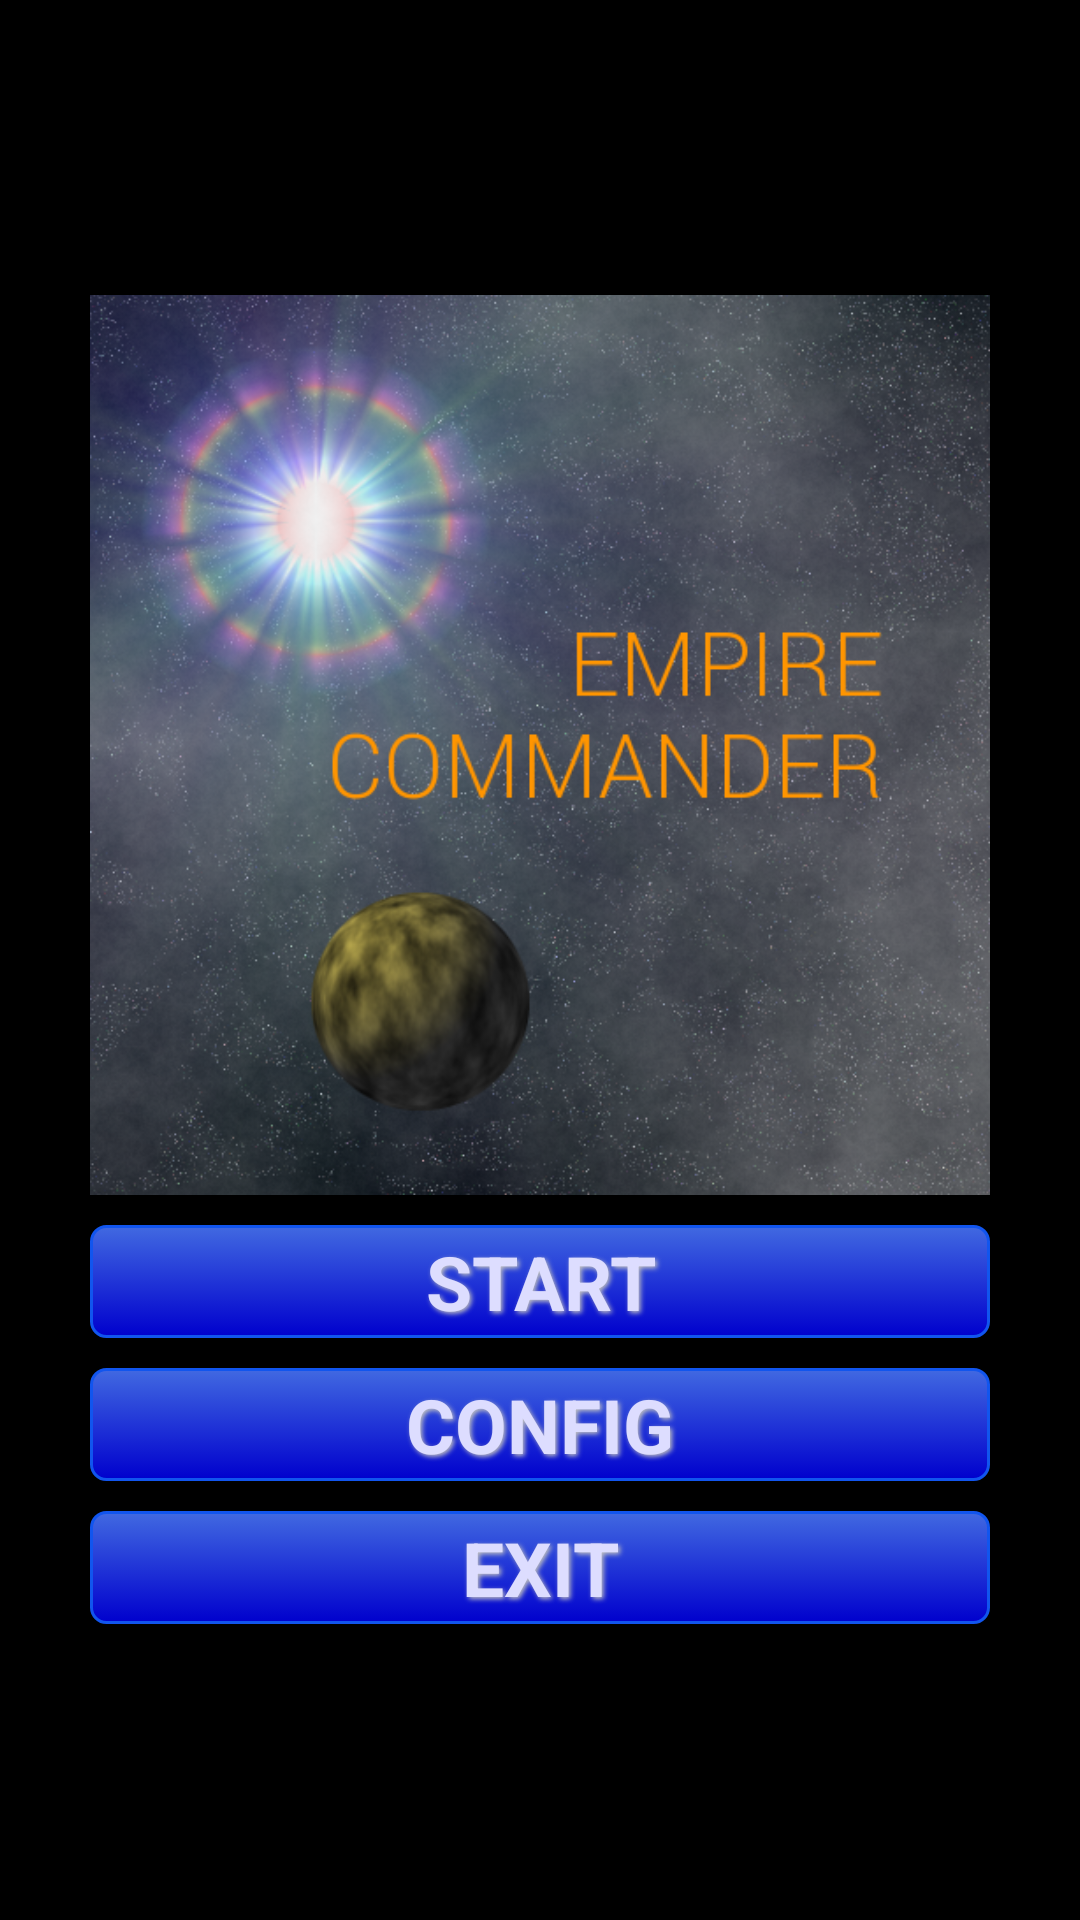

Here is an Android app screen rendered from its layout file. Give the layout XML and the strings, colors and styles it references.
<!-- AndroidManifest.xml: application theme android:Theme.Black.NoTitleBar.Fullscreen -->
<!-- res/layout/activity_main.xml -->
<LinearLayout
	xmlns:android="http://schemas.android.com/apk/res/android"
	xmlns:tools="http://schemas.android.com/tools"
	android:layout_height="match_parent"
	android:layout_width="match_parent"
	android:gravity="center"
	android:orientation="vertical"
	android:padding="@dimen/default_margin"
	tools:context=".MainActivity"
	>

	<ImageView
	    android:layout_margin="5dp"
	    android:layout_width="300sp"
	    android:layout_height="300sp"
	    android:layout_marginBottom="@dimen/double_margin"
		android:src="@drawable/welcome"
		/>

	<Button
		android:id="@+id/start_button_start"
		android:background="@drawable/button"
		android:layout_height="wrap_content"
		android:layout_width="300sp"
		android:layout_margin="5sp"
		android:text="@string/main_button_start"
		style="@style/ButtonTextMain"
		/>

	<Button
		android:id="@+id/start_button_config"
		android:background="@drawable/button"
		android:layout_height="wrap_content"
		android:layout_width="300sp"
		android:layout_margin="5sp"
		android:text="@string/main_button_config"
		style="@style/ButtonTextMain"
		/>

	<Button
		android:id="@+id/start_button_exit"
		android:background="@drawable/button"
		android:layout_height="wrap_content"
		android:layout_width="300sp"
		android:layout_margin="5sp"
		android:text="@string/main_button_exit"
		style="@style/ButtonTextMain"
		/>

</LinearLayout>
<!-- resources referenced by this layout -->
<resources>
  <dimen name="default_margin">16dip</dimen>
  <dimen name="double_margin">32dip</dimen>
  <!-- drawable button (drawable) -->
  <?xml version="1.0" encoding="utf-8"?>
  <selector xmlns:android="http://schemas.android.com/apk/res/android">
  
  	<item android:state_pressed="true">
  		<shape>
  			<gradient android:angle="90" android:endColor="#0000cd" android:startColor="#4169e1" />
  			<stroke android:width="1dp" android:color="#1155ee" />
  			<corners android:radius="5dp" />
  			<padding android:bottom="2dp" android:left="5dp" android:right="5dp" android:top="2dp" />
  		</shape>
  	</item>
  
  	<item android:state_enabled="true">
  		<shape>
  			<gradient android:angle="270" android:endColor="#0000cd" android:startColor="#4169e1" />
  			<stroke android:width="1dp" android:color="#1155ee" />
  			<corners android:radius="5dp" />
  			<padding android:bottom="2dp" android:left="5dp" android:right="5dp" android:top="2dp" />
  		</shape>
  	</item>
  
  	<item android:state_enabled="false">
  		<shape>
  			<gradient android:angle="90" android:endColor="#c0c0c0" android:startColor="#c0c0c0" />
  			<stroke android:width="1dp" android:color="#1155ee" />
  			<corners android:radius="5dp" />
  			<padding android:bottom="2dp" android:left="5dp" android:right="5dp" android:top="2dp" />
  		</shape>
  	</item>
  
  </selector>
  <!-- drawable welcome: png bitmap (drawable, 428911 bytes) -->
  <string name="main_button_config">CONFIG</string>
  <string name="main_button_exit">EXIT</string>
  <string name="main_button_start">START</string>
  <style name="ButtonTextMain" parent="ButtonText">
  		<item name="android:textSize">25sp</item>
  		<item name="android:textStyle">bold</item>
  	</style>
  <style name="ButtonText">
  		<item name="android:layout_width">fill_parent</item>
  		<item name="android:layout_height">wrap_content</item>
  
  		<item name="android:gravity">center</item>
  		<item name="android:layout_margin">2dp</item>
  
  		<item name="android:textColor">@color/light_blue</item>
  
  		<item name="android:shadowColor">@color/silver</item>
  		<item name="android:shadowDx">2</item>
  		<item name="android:shadowDy">2</item>
  		<item name="android:shadowRadius">4</item>
  	</style>
  <color name="light_blue">#ddddff</color>
  <color name="silver">#c0c0c0</color>
</resources>
